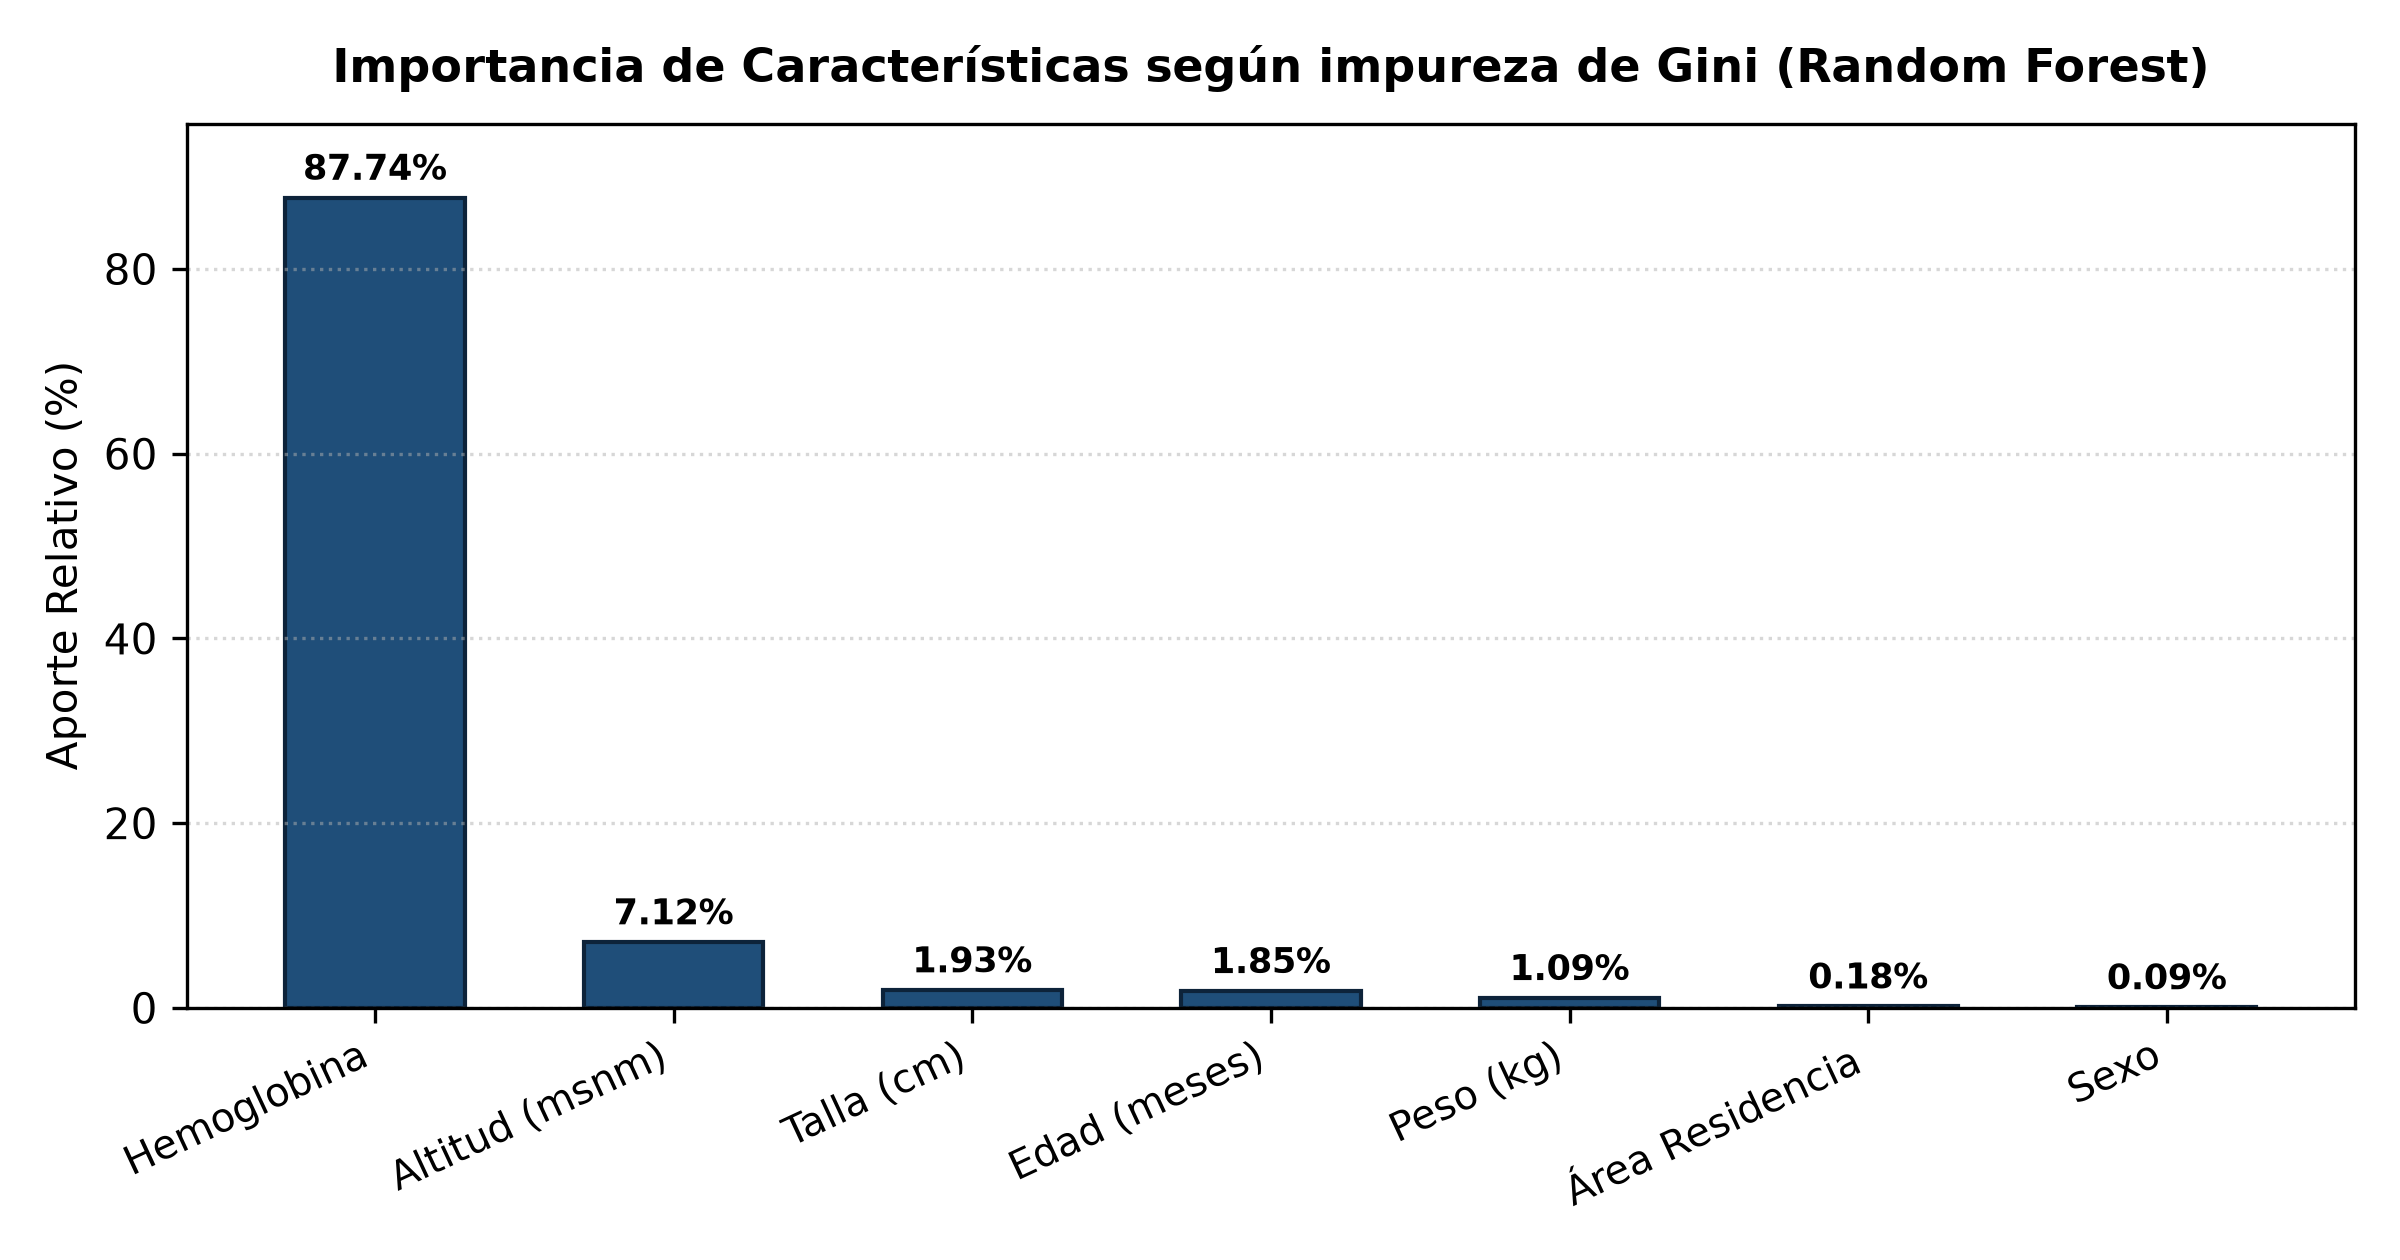

Data behind this chart, as committed beside it:
Variable, Importancia_Gini
Hemoglobina_Observada, 0.8774
Altitud_msnm, 0.07125
Talla_cm, 0.01927
Edad_Meses, 0.01846
Peso_kg, 0.01089
Area_Residencia, 0.001802
Sexo, 0.0009486
